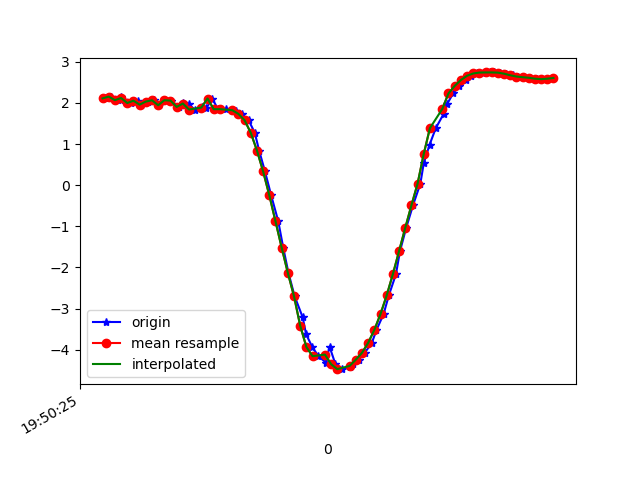

The file beside this chart, header and first rows:
1617738625268, 434261902050391, 2.1096976, -5.381467, 7.913849
1617738625286, 434261921281161, 2.153, -5.322, 7.942
1617738625310, 434261940511931, 2.066, -5.285, 7.99
1617738625321, 434261959742701, 2.155, -5.312, 7.948
1617738625329, 434261978973471, 2.083, -5.241, 8.015
1617738625353, 434261998204241, 1.997, -5.33, 7.978
1617738625375, 434262017435011, 2.054, -5.278, 7.998
1617738625386, 434262036665781, 1.958, -5.241, 8.046
1617738625407, 434262055896551, 2.032, -5.321, 7.975
1617738625426, 434262075127321, 2.065, -5.268, 8.002
1617738625444, 434262094358091, 1.943, -5.264, 8.034
1617738625462, 434262113588861, 2.065, -5.314, 7.971
1617738625482, 434262132819631, 2.056, -5.279, 7.997
1617738625508, 434262152050401, 1.902, -5.273, 8.039
1617738625521, 434262171281171, 1.998, -5.303, 7.995
1617738625539, 434262190511941, 1.972, -5.225, 8.053
1617738625558, 434262209742711, 1.839, -5.213, 8.092
1617738625583, 434262228973481, 1.907, -5.237, 8.061
1617738625596, 434262248204251, 1.868, -5.201, 8.093
1617738625615, 434262267435021, 2.107, -5.337, 7.945
1617738625634, 434262286665791, 1.847, -5.166, 8.12
1617738625659, 434262305896561, 1.848, -5.153, 8.128
1617738625680, 434262325127331, 1.839, -5.158, 8.128
1617738625691, 434262344358101, 1.807, -5.204, 8.105
1617738625710, 434262363588871, 1.732, -5.323, 8.044
1617738625733, 434262382819641, 1.578, -5.489, 7.964
1617738625753, 434262402050411, 1.271, -5.643, 7.911
1617738625767, 434262421281181, 0.8411, -5.794, 7.859
1617738625786, 434262440511951, 0.3321, -5.959, 7.773
1617738625806, 434262459742721, -0.2485, -6.075, 7.686
1617738625829, 434262478973491, -0.8804, -6.128, 7.597
1617738625845, 434262498204261, -1.52, -6.145, 7.482
1617738625862, 434262517435031, -2.135, -6.164, 7.313
1617738625882, 434262536665801, -2.704, -6.203, 7.089
1617738625908, 434262555896571, -3.213, -6.252, 6.829
1617738625919, 434262575127341, -3.625, -6.261, 6.611
1617738625939, 434262594358111, -3.936, -6.213, 6.477
1617738625959, 434262613588881, -4.16, -6.106, 6.439
1617738625983, 434262632819651, -4.313, -5.983, 6.453
1617738625995, 434262652050421, -3.928, -6.462, 6.234
1617738626014, 434262671281191, -4.353, -6.04, 6.373
1617738626034, 434262690511961, -4.475, -5.906, 6.414
1617738626060, 434262709742731, -4.432, -5.913, 6.437
1617738626071, 434262728973501, -4.358, -5.865, 6.53
1617738626090, 434262748204271, -4.245, -5.767, 6.69
1617738626109, 434262767435041, -4.078, -5.628, 6.91
1617738626132, 434262786665811, -3.836, -5.433, 7.198
1617738626147, 434262805896581, -3.521, -5.171, 7.543
1617738626170, 434262825127351, -3.135, -4.863, 7.91
1617738626187, 434262844358121, -2.681, -4.564, 8.247
1617738626210, 434262863588891, -2.166, -4.273, 8.549
1617738626223, 434262882819661, -1.607, -3.994, 8.804
1617738626243, 434262902050431, -1.043, -3.753, 8.993
1617738626265, 434262921281201, -0.494, -3.592, 9.105
1617738626289, 434262940511971, 0.03473, -3.53, 9.142
1617738626300, 434262959742741, 0.5319, -3.529, 9.127
1617738626319, 434262978973511, 0.9854, -3.551, 9.081
1617738626339, 434262998204281, 1.386, -3.574, 9.019
1617738626364, 434263017435051, 1.727, -3.574, 8.96
1617738626376, 434263036665821, 1.976, -4.353, 8.555
1617738626395, 434263055896591, 2.23, -3.59, 8.842
... 17 more rows
